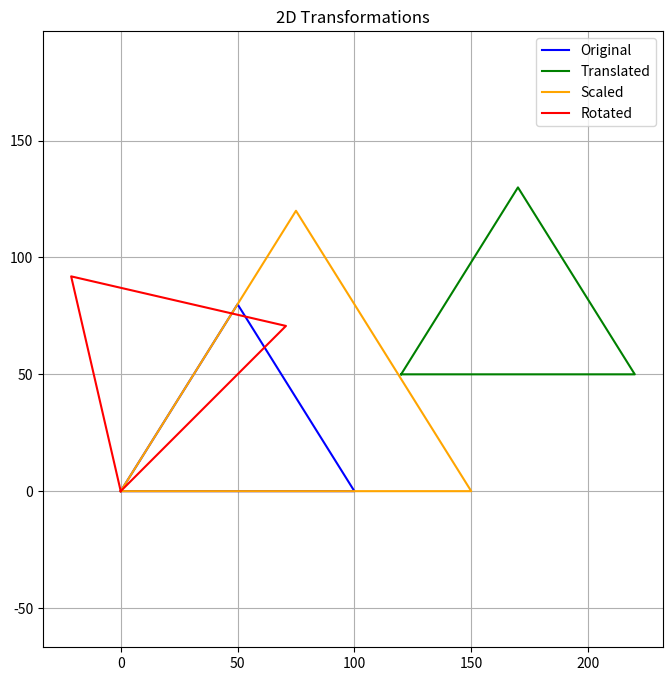

The matplotlib source for this figure:
import numpy as np
import matplotlib.pyplot as plt
def draw_shape(points, label, color):
    x, y = zip(*points)
    x += (x[0],)  # close the polygon
    y += (y[0],)
    plt.plot(x, y, color=color, label=label)
def translate(points, tx, ty):
    T = np.array([[1, 0, tx],
                  [0, 1, ty],
                  [0, 0, 1]])
    return apply_transform(points, T)
def scale(points, sx, sy):
    S = np.array([[sx, 0, 0],
                  [0, sy, 0],
                  [0, 0, 1]])
    return apply_transform(points, S)
def rotate(points, angle_deg):
    angle_rad = np.radians(angle_deg)
    R = np.array([[np.cos(angle_rad), -np.sin(angle_rad), 0],
                  [np.sin(angle_rad),  np.cos(angle_rad), 0],
                  [0, 0, 1]])
    return apply_transform(points, R)
def apply_transform(points, matrix):
    transformed = []
    for x, y in points:
        vec = np.array([x, y, 1])
        result = matrix @ vec
        transformed.append((result[0], result[1]))
    return transformed
triangle = [(0, 0), (100, 0), (50, 80)]
translated = translate(triangle, 120, 50)
scaled = scale(triangle, 1.5, 1.5)
rotated = rotate(triangle, 45)
plt.figure(figsize=(8, 8))
draw_shape(triangle, "Original", 'blue')
draw_shape(translated, "Translated", 'green')
draw_shape(scaled, "Scaled", 'orange')
draw_shape(rotated, "Rotated", 'red')
plt.title("2D Transformations")
plt.legend()
plt.grid(True)
plt.axis("equal")
plt.show()
